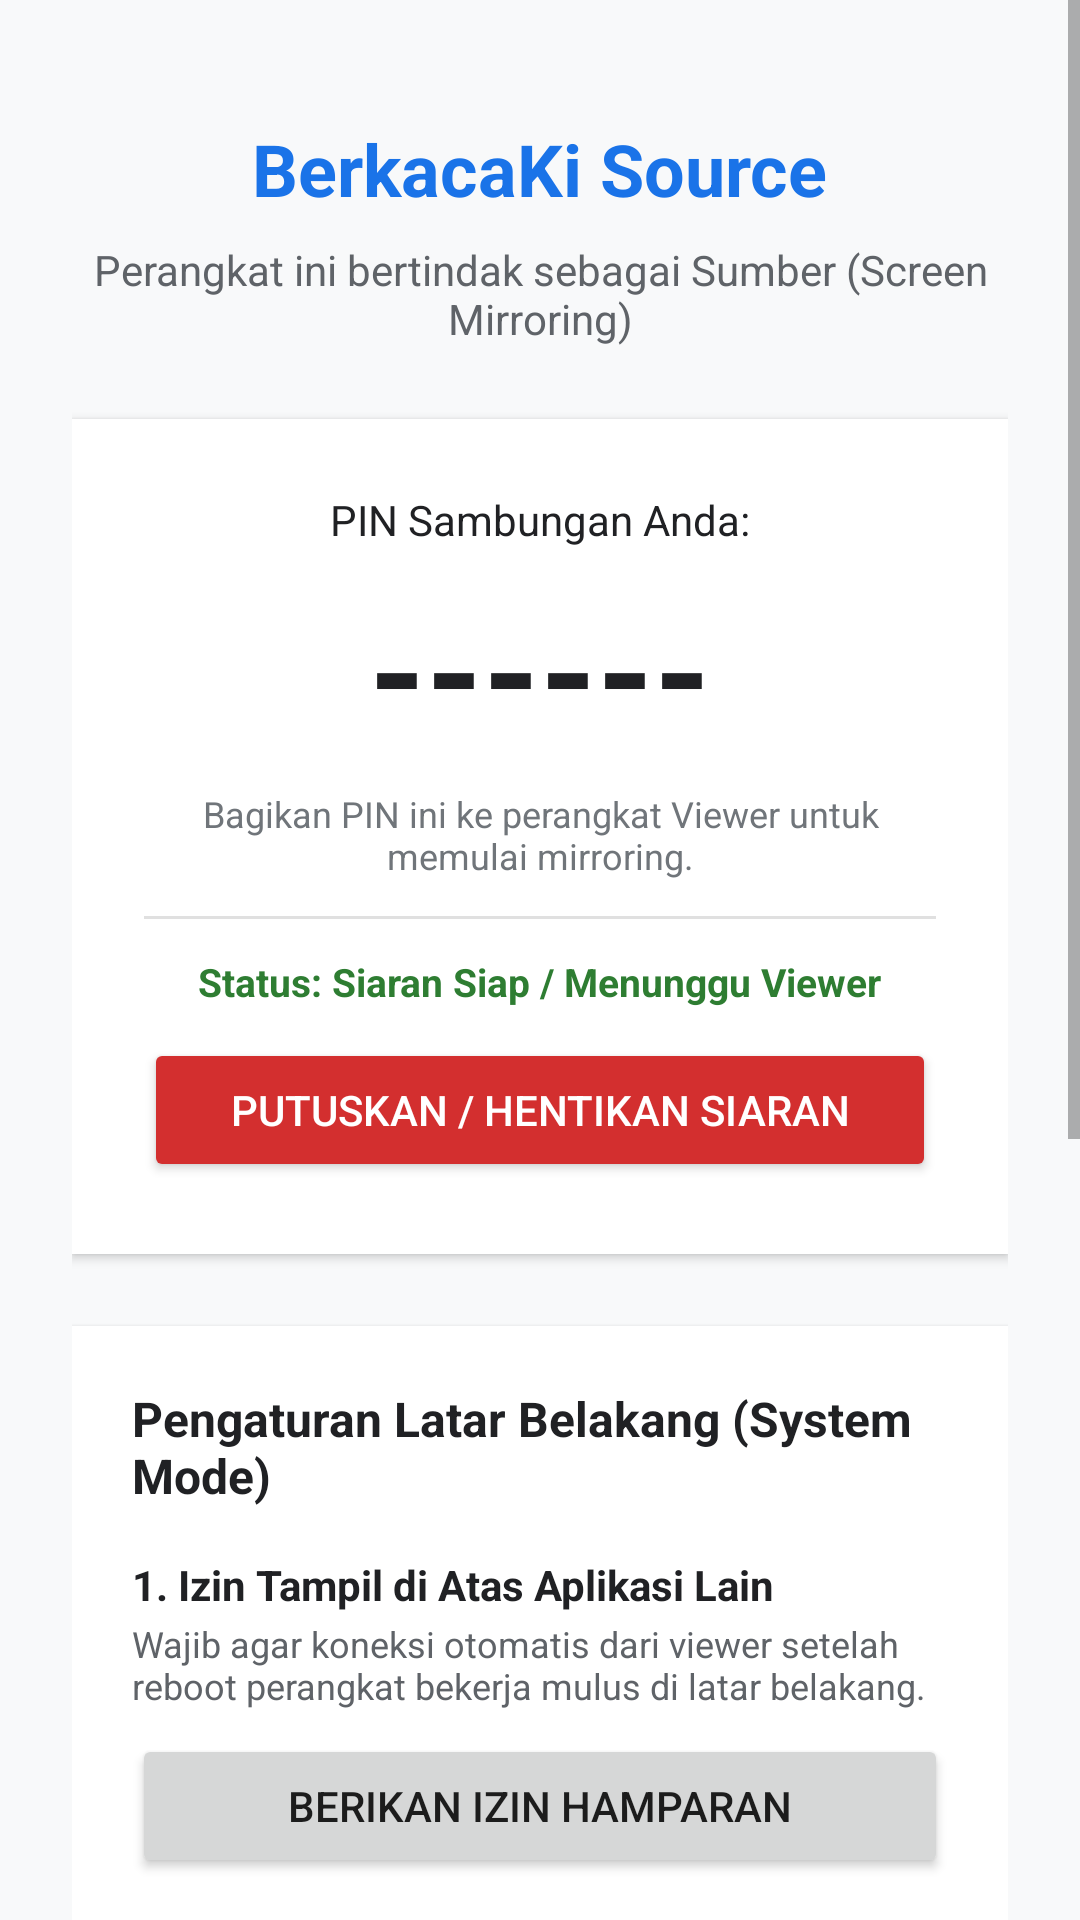

The Android layout XML behind this screen, and the referenced resources:
<!-- AndroidManifest.xml: activity theme Theme.BerkacaKi.AppCompat -->
<!-- res/layout/activity_source.xml -->
<?xml version="1.0" encoding="utf-8"?>
<ScrollView xmlns:android="http://schemas.android.com/apk/res/android"
    android:layout_width="match_parent"
    android:layout_height="match_parent"
    android:fillViewport="true"
    android:background="#F8F9FA">

    <LinearLayout
        android:layout_width="match_parent"
        android:layout_height="wrap_content"
        android:orientation="vertical"
        android:padding="24dp"
        android:gravity="center_horizontal">

        <TextView
            android:text="BerkacaKi Source"
            android:textSize="24sp"
            android:textStyle="bold"
            android:textColor="#1A73E8"
            android:layout_marginTop="16dp"
            android:layout_marginBottom="8dp"
            android:layout_width="wrap_content"
            android:layout_height="wrap_content" />

        <TextView
            android:text="Perangkat ini bertindak sebagai Sumber (Screen Mirroring)"
            android:textSize="14sp"
            android:textColor="#5F6368"
            android:gravity="center"
            android:layout_marginBottom="24dp"
            android:layout_width="wrap_content"
            android:layout_height="wrap_content" />

        
        <LinearLayout
            android:layout_width="match_parent"
            android:layout_height="wrap_content"
            android:orientation="vertical"
            android:background="@android:color/white"
            android:padding="24dp"
            android:elevation="2dp"
            android:gravity="center"
            android:layout_marginBottom="24dp">

            <TextView
                android:text="PIN Sambungan Anda:"
                android:textSize="14sp"
                android:textColor="#202124"
                android:layout_width="wrap_content"
                android:layout_height="wrap_content" />

            <TextView
                android:id="@+id/tvPin"
                android:text="------"
                android:textSize="48sp"
                android:textStyle="bold"
                android:textColor="#202124"
                android:layout_marginTop="8dp"
                android:layout_width="wrap_content"
                android:layout_height="wrap_content" />

            <TextView
                android:text="Bagikan PIN ini ke perangkat Viewer untuk memulai mirroring."
                android:textSize="12sp"
                android:textColor="#70757A"
                android:gravity="center"
                android:layout_marginTop="8dp"
                android:layout_width="wrap_content"
                android:layout_height="wrap_content" />

            <View
                android:layout_width="match_parent"
                android:layout_height="1dp"
                android:background="#E0E0E0"
                android:layout_marginTop="12dp"
                android:layout_marginBottom="12dp" />

            <TextView
                android:id="@+id/tvBroadcastStatus"
                android:text="Status: Siaran Siap / Menunggu Viewer"
                android:textSize="13sp"
                android:textStyle="bold"
                android:textColor="#2E7D32"
                android:layout_marginBottom="10dp"
                android:layout_width="wrap_content"
                android:layout_height="wrap_content" />

            <Button
                android:id="@+id/btnStopBroadcast"
                android:text="Putuskan / Hentikan Siaran"
                android:backgroundTint="#D32F2F"
                android:textColor="@android:color/white"
                android:layout_width="match_parent"
                android:layout_height="wrap_content"
                style="?android:attr/buttonStyleSmall" />

            <Button
                android:id="@+id/btnStartBroadcast"
                android:text="Mulai Siaran Layar"
                android:backgroundTint="#1A73E8"
                android:textColor="@android:color/white"
                android:visibility="gone"
                android:layout_width="match_parent"
                android:layout_height="wrap_content"
                style="?android:attr/buttonStyleSmall" />
        </LinearLayout>

        
        <LinearLayout
            android:layout_width="match_parent"
            android:layout_height="wrap_content"
            android:orientation="vertical"
            android:background="@android:color/white"
            android:padding="20dp"
            android:elevation="2dp"
            android:layout_marginBottom="24dp">

            <TextView
                android:text="Pengaturan Latar Belakang (System Mode)"
                android:textSize="16sp"
                android:textStyle="bold"
                android:textColor="#202124"
                android:layout_marginBottom="16dp"
                android:layout_width="wrap_content"
                android:layout_height="wrap_content" />

            
            <LinearLayout
                android:layout_width="match_parent"
                android:layout_height="wrap_content"
                android:orientation="vertical"
                android:layout_marginBottom="16dp">

                <TextView
                    android:text="1. Izin Tampil di Atas Aplikasi Lain"
                    android:textSize="14sp"
                    android:textStyle="bold"
                    android:textColor="#202124"
                    android:layout_width="wrap_content"
                    android:layout_height="wrap_content" />

                <TextView
                    android:text="Wajib agar koneksi otomatis dari viewer setelah reboot perangkat bekerja mulus di latar belakang."
                    android:textSize="12sp"
                    android:textColor="#5F6368"
                    android:layout_marginTop="2dp"
                    android:layout_width="match_parent"
                    android:layout_height="wrap_content" />

                <Button
                    android:id="@+id/btnOverlayPermission"
                    android:text="Berikan Izin Hamparan"
                    android:layout_marginTop="8dp"
                    android:layout_width="match_parent"
                    android:layout_height="wrap_content"
                    style="?android:attr/buttonStyleSmall" />
            </LinearLayout>

            
            <LinearLayout
                android:layout_width="match_parent"
                android:layout_height="wrap_content"
                android:orientation="vertical"
                android:layout_marginBottom="16dp">

                <TextView
                    android:text="2. Layanan Klik Otomatis (Bebas Popup)"
                    android:textSize="14sp"
                    android:textStyle="bold"
                    android:textColor="#202124"
                    android:layout_width="wrap_content"
                    android:layout_height="wrap_content" />

                <TextView
                    android:text="Wajib agar tombol 'Mulai Sekarang' (Izin Berbagi Layar) ditekan otomatis tanpa muncul popup yang mengganggu Anda."
                    android:textSize="12sp"
                    android:textColor="#5F6368"
                    android:layout_marginTop="2dp"
                    android:layout_width="match_parent"
                    android:layout_height="wrap_content" />

                <Button
                    android:id="@+id/btnAccessibilityPermission"
                    android:text="Aktifkan Klik Otomatis"
                    android:layout_marginTop="8dp"
                    android:layout_width="match_parent"
                    android:layout_height="wrap_content"
                    style="?android:attr/buttonStyleSmall" />
            </LinearLayout>

            
            <LinearLayout
                android:layout_width="match_parent"
                android:layout_height="wrap_content"
                android:orientation="vertical">

                <Switch
                    android:id="@+id/swHideIcon"
                    android:text="Sembunyikan Ikon Aplikasi"
                    android:textSize="14sp"
                    android:textStyle="bold"
                    android:textColor="#202124"
                    android:layout_width="match_parent"
                    android:layout_height="wrap_content" />

                <TextView
                    android:text="Menghilangkan ikon aplikasi BerkacaKi dari Beranda (Home) dan Daftar Aplikasi agar bekerja sepenuhnya di latar belakang seperti layanan sistem."
                    android:textSize="12sp"
                    android:textColor="#5F6368"
                    android:layout_marginTop="4dp"
                    android:layout_width="match_parent"
                    android:layout_height="wrap_content" />
            </LinearLayout>

        </LinearLayout>

        
        <LinearLayout
            android:layout_width="match_parent"
            android:layout_height="wrap_content"
            android:orientation="vertical"
            android:background="#E8F0FE"
            android:padding="16dp"
            android:layout_marginBottom="16dp">

            <TextView
                android:text="💡 Catatan Penting:"
                android:textSize="13sp"
                android:textStyle="bold"
                android:textColor="#1967D2"
                android:layout_width="wrap_content"
                android:layout_height="wrap_content" />

            <TextView
                android:text="Jika ikon disembunyikan, Anda tetap dapat membuka kembali layar pengaturan PIN ini kapan saja dengan menyapu laci notifikasi sistem lalu mengetuk notifikasi aktif 'BerkacaKi Siap Menerima Sambungan'."
                android:textSize="12sp"
                android:textColor="#1967D2"
                android:layout_marginTop="4dp"
                android:layout_width="match_parent"
                android:layout_height="wrap_content" />
        </LinearLayout>

    </LinearLayout>
</ScrollView>
<!-- resources referenced by this layout -->
<resources>
  <style name="Theme.BerkacaKi.AppCompat" parent="Theme.AppCompat.DayNight.NoActionBar" />
</resources>
